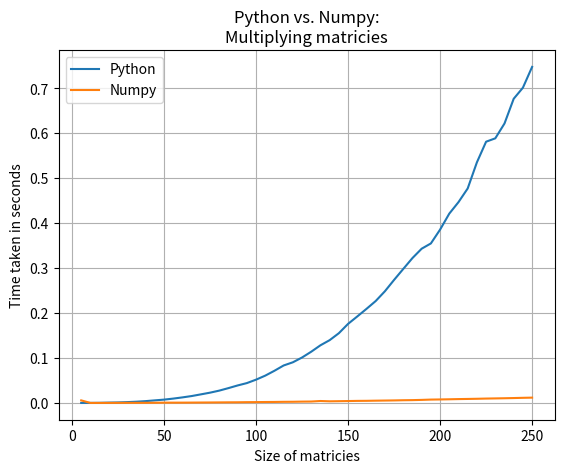

Python code for this plot:
import time
import numpy as np
from random import *
import matplotlib
import matplotlib.pyplot as plt

npdata = []
pydata = []

fig, ax = plt.subplots()

for i in range(50):
    start = time.time()
    np.reshape(np.array(list(map(lambda a,b: a*b, np.ravel(np.random.randint(6, size=(5*(i+1),5*(i+1)))), np.ravel(np.random.randint(6, size=(5*(i+1), 5*(i+1))))))), (-1, 5*(i+1)))
    end = time.time()
    npdata.append([5*(i+1), end-start])

for i in range(50):
        
    start = time.time()
    
    X = [[int(random()*6) for j in range(5*(i+1))] for k in range(5*(i+1))]
    Y = [[int(random()*6) for j in range(5*(i+1))] for k in range(5*(i+1))]
    
    [[sum(a*b for a,b in zip(X_row,Y_col)) for Y_col in zip(*Y)] for X_row in reversed(X)]
    
    end = time.time()
    pydata.append([5*(i+1), end-start])
    
pyPlt, = plt.plot(*zip(*pydata), label='Python')
npPlt, = plt.plot(*zip(*npdata), label='Numpy')
plt.legend([pyPlt, npPlt], ['Python', 'Numpy'])


ax.set(xlabel='Size of matricies', ylabel='Time taken in seconds',
       title='Python vs. Numpy:\nMultiplying matricies')
ax.grid()

plt.show()
